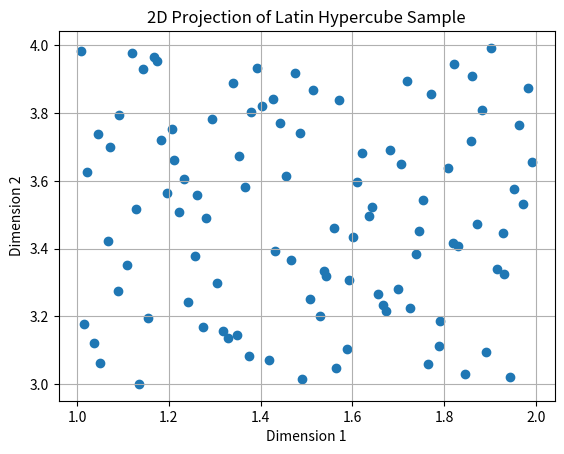

Generate this figure with matplotlib:
import numpy as np
import matplotlib.pyplot as plt
from scipy.stats import qmc

# 定义边界
bounds = np.array([[1.0, 2.0], [3.0, 4.0], [1.0, 3.0], [1.0, 3.0], [1.0, 3.0], [1.0, 3.0], [2.0, 5.0]])

# 获取维度数
dim = bounds.shape[0]

# 创建拉丁超立方采样器
sampler = qmc.LatinHypercube(d=dim)

# 生成 [0, 1) 区间内的样本点
sample = sampler.random(n=100)

# 将样本点映射到指定的边界范围内
scaled_sample = qmc.scale(sample, bounds[:, 0], bounds[:, 1])

# 投影到2维空间 (例如，选择第1列和第2列)
projected_sample = scaled_sample[:, :2]

# 绘制散点图
plt.scatter(projected_sample[:, 0], projected_sample[:, 1])
plt.xlabel('Dimension 1')
plt.ylabel('Dimension 2')
plt.title('2D Projection of Latin Hypercube Sample')
plt.grid(True)
plt.show()
